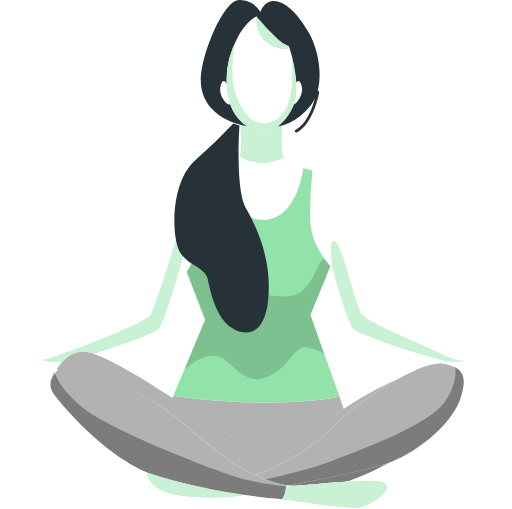
t = 0.00 s
t = 0.86 s: frame unchanged from t = 0.00 s, image omitted
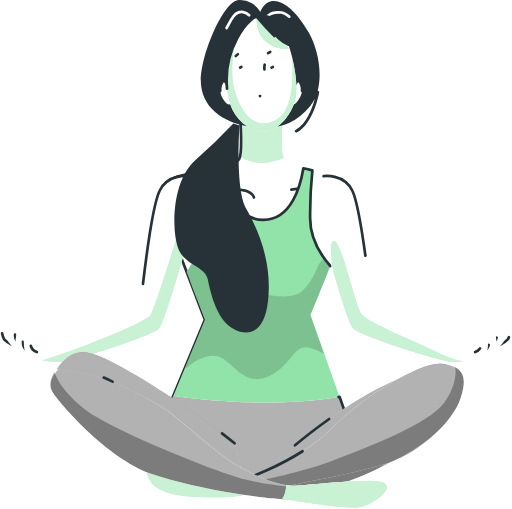
t = 1.73 s
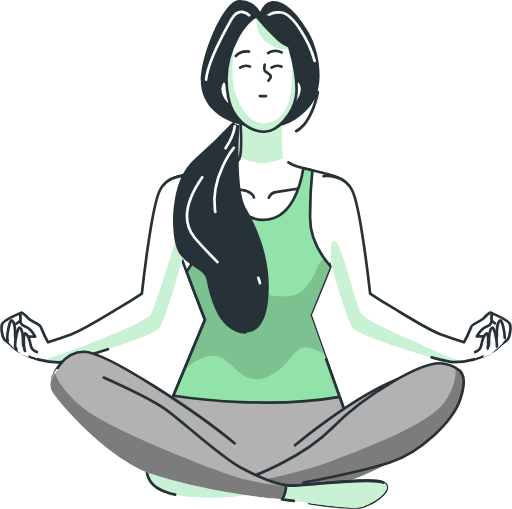
t = 2.82 s
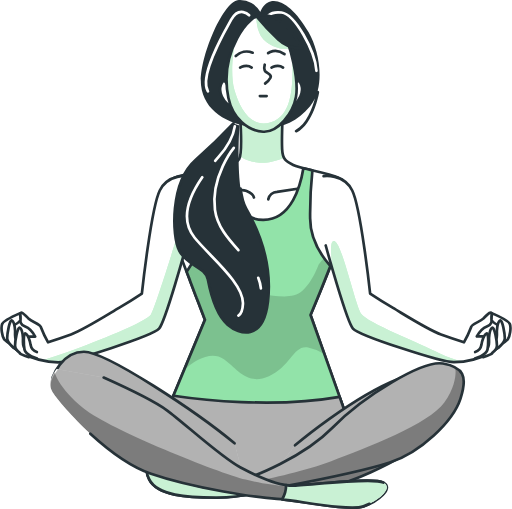
t = 3.46 s
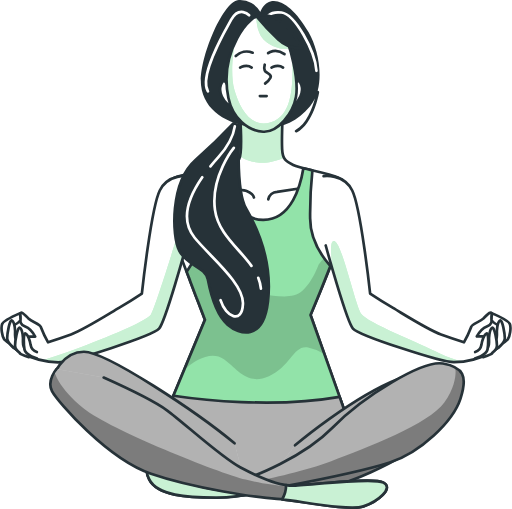
t = 3.75 s

The animated SVG that drew these frames (rendered in a browser with its animation timeline set to each time). Animation: 88 CSS @keyframes rules; one cycle of 5.20 s, repeats indefinitely.

<svg id="freepik_stories-mindfulness" data-name="freepik stories-mindfulness" xmlns="http://www.w3.org/2000/svg" xmlns:xlink="http://www.w3.org/1999/xlink" viewBox="0 0 189.96 188.99" style=""><defs><style>.cls-1,.cls-10,.cls-6{fill:none;}.cls-11,.cls-2,.cls-5{fill:#fff;}.cls-3{clip-path:url(#clip-path);}.cls-4{fill:#92e3a9;}.cls-17,.cls-5,.cls-8{isolation:isolate;}.cls-5{opacity:0.5;}.cls-11,.cls-13,.cls-6{stroke:#263238;}.cls-10,.cls-11,.cls-13,.cls-6{stroke-linecap:round;stroke-linejoin:round;}.cls-7{clip-path:url(#clip-path-2);}.cls-8{opacity:0.15;}.cls-13,.cls-9{fill:#263238;}.cls-10{stroke:#fff;}.cls-12{clip-path:url(#clip-path-3);}.cls-14{clip-path:url(#clip-path-4);}.cls-15{clip-path:url(#clip-path-5);}.cls-16{clip-path:url(#clip-path-6);}.cls-17{opacity:0.3;}.cls-18{clip-path:url(#clip-path-7);}.cls-19{clip-path:url(#clip-path-8);}.cls-20{clip-path:url(#clip-path-9);}.cls-21{clip-path:url(#clip-path-10);}.cls-22{clip-path:url(#clip-path-11);}.cls-23{clip-path:url(#clip-path-12);}</style><clipPath id="clip-path" transform="translate(-148.26 -216.52)"><path class="cls-1 hNMSBDGY_0" d="M237.34,259.7s.9,13.61-.36,15.94-9.13,4.12-13.79,4.84-11.28,1.07-13.07,4.3-1.44,10.57.89,16.12,13.26,34.39,13.26,34.39l-14,33.67S229.8,392.61,241.8,396s28.12-8.42,31.7-13.26a20.51,20.51,0,0,0,3.76-10.39L263.49,333.5S276,303.72,276.9,297.63s1.46-13.16-3-15.13-14-3.28-16.84-4.71-3.94-2.15-4.12-5.91.18-12,.18-12S241.82,262.21,237.34,259.7Z"></path></clipPath><clipPath id="clip-path-2" transform="translate(-148.26 -216.52)"><path class="cls-1 hNMSBDGY_1" d="M270.86,315.28c-3.36-3.78-7.6-10.25-7.52-17.92a151.65,151.65,0,0,1,.84-17.57c-1.18-.27-2.32-.53-3.35-.79-1,6.11-4.24,19-14.77,19.16-11,.21-13.73-13.78-14.41-19.59-.6.19-1.23.37-1.86.54h0c-.63.17-1.27.32-1.91.47,5.75,12.15-6.15,31.53-10.39,37.8.19.52.39,1,.59,1.55,0,.12.09.25.14.37.18.46.35.91.52,1.36l0,.12c.61,1.62,1.22,3.2,1.79,4.69h0c.17.45.34.89.51,1.31l.07.21,1,2.51a1.21,1.21,0,0,0,.16.42l1.42,3.74.31.83.23.6.07.17-14,33.67s19.53,23.65,31.53,27.05,28.12-8.42,31.7-13.26a20.51,20.51,0,0,0,3.76-10.39L263.49,333.5S267.3,324.43,270.86,315.28Z"></path></clipPath><clipPath id="clip-path-3" transform="translate(-148.26 -216.52)"><path class="cls-1 hNMSBDGY_2" d="M243.43,222.62s-3.58,1.26-7.16,8.06A32.83,32.83,0,0,0,233,252.89c1.61,7.71,7.35,12.18,12.9,12.54s11.1-7,12.18-12.89-1.79-19.35-5.2-24.9A10.64,10.64,0,0,0,243.43,222.62Z"></path></clipPath><clipPath id="clip-path-4" transform="translate(-148.26 -216.52)"><path class="cls-1 hNMSBDGY_3" d="M218.14,281.94s-7.44-1.06-10.63,5.32-6.65,38.28-6.65,38.28-4,2.66-8.5,5.32-13.3,8.24-17.81,9.84-8.51,2.92-8.51,2.92a37.05,37.05,0,0,1-2.66-5.58c-.27-1.33-3.19-1.86-4.52-3.19s-3.19-3.46-3.19-1.33-.27,3.45,1.86,4.25,3.72,3.72,3.72,3.72-11.69-.13-10.9.93a19.65,19.65,0,0,0,5.85,5.19,30.08,30.08,0,0,0,13.56,3.45c4.79,0,35.09-9.83,37.48-12.49s10.11-30.84,10.11-30.84"></path></clipPath><clipPath id="clip-path-5" transform="translate(-148.26 -216.52)"><path class="cls-1 hNMSBDGY_4" d="M268.34,281.94s7.44-1.06,10.63,5.32,6.65,38.28,6.65,38.28,4,2.66,8.5,5.32,13.29,8.24,17.81,9.84,8.51,2.92,8.51,2.92A38,38,0,0,0,323.1,338c.27-1.33,3.19-1.86,4.52-3.19s3.19-3.46,3.19-1.33.27,3.45-1.86,4.25-3.72,3.72-3.72,3.72,11.69-.13,10.9.93a19.65,19.65,0,0,1-5.85,5.19A30.08,30.08,0,0,1,316.72,351c-4.79,0-35.09-9.83-37.48-12.49s-10.11-30.84-10.11-30.84"></path></clipPath><clipPath id="clip-path-6" transform="translate(-148.26 -216.52)"><path class="cls-1 hNMSBDGY_5" d="M273.52,382.75a20.51,20.51,0,0,0,3.76-10.39l-3-8.49c-24.54,4.3-52.18,1-61.69-.42l-2.3,5.55s19.53,23.65,31.53,27.05S269.94,387.59,273.52,382.75Z"></path></clipPath><clipPath id="clip-path-7" transform="translate(-148.26 -216.52)"><path class="cls-1 hNMSBDGY_6" d="M257.72,381.87s20.95-17.81,38.28-24.66c0,0,17.54-8.46,21.16-1.81s-13.5,26.6-18.94,30-18.34,9.88-27.2,11.69-19,2.29-24.39-.61"></path></clipPath><clipPath id="clip-path-8" transform="translate(-148.26 -216.52)"><path class="cls-1 hNMSBDGY_7" d="M241.24,393.61s19.08-6.75,30.48-18.38,33.49-25.12,40.94-23.73,9.3,4.42,6.51,13-14.89,20-26.28,23.73-32.8,7.67-41.41,9.3-12.8,3.72-23.26,3.72-21.64-.69-24.66-6.74,1.86-5.82,12.56-3.72A211.9,211.9,0,0,0,241.24,393.61Z"></path></clipPath><clipPath id="clip-path-9" transform="translate(-148.26 -216.52)"><path class="cls-1 hNMSBDGY_8" d="M241.17,393.6a209.83,209.83,0,0,1-25-2.78c-10.7-2.1-15.59-2.33-12.56,3.72s14.19,6.74,24.66,6.74a58,58,0,0,0,14.66-1.77A10.79,10.79,0,0,1,241.17,393.6Z"></path></clipPath><clipPath id="clip-path-10" transform="translate(-148.26 -216.52)"><path class="cls-1 hNMSBDGY_9" d="M235.28,381.12c-13.73-11.4-47.54-34-55.92-34s-11.63,9.54-11.63,9.54-.93,3.49,6.05,10.23,28.38,24.9,45.13,29.32,20.94,2.32,20.94,2.32"></path></clipPath><clipPath id="clip-path-11" transform="translate(-148.26 -216.52)"><path class="cls-1 hNMSBDGY_10" d="M186.69,356.71s17.55,7.85,23.6,12.25,19.79,17.2,27.23,21.16,14.19,6.74,19.31,6.74,29.77-3.25,33.73-1.16-2.09,7-7.44,8.84S258,402.21,251,401.75s-30.47-3.72-46.75-9.31-34.67-26.75-36.76-30.7,1.75-8.25,1.75-8.25"></path></clipPath><clipPath id="clip-path-12" transform="translate(-148.26 -216.52)"><path class="cls-1 hNMSBDGY_11" d="M290.56,395.7c-4-2.09-28.61,1.16-33.73,1.16a17.8,17.8,0,0,1-2.42-.19,10,10,0,0,1-1.48,5.26c8.15.92,25.26,4.32,30.19,2.61C288.47,402.68,294.51,397.79,290.56,395.7Z"></path></clipPath></defs><g id="freepik--Character--inject-2"><path id="elwxvzyw6z5vb" class="cls-2 hNMSBDGY_12" d="M237.34,259.7s.9,13.61-.36,15.94-9.13,4.12-13.79,4.84-11.28,1.07-13.07,4.3-1.44,10.57.89,16.12,13.26,34.39,13.26,34.39l-14,33.67S229.8,392.61,241.8,396s28.12-8.42,31.7-13.26a20.51,20.51,0,0,0,3.76-10.39L263.49,333.5S276,303.72,276.9,297.63s1.46-13.16-3-15.13-14-3.28-16.84-4.71-3.94-2.15-4.12-5.91.18-12,.18-12S241.82,262.21,237.34,259.7Z" transform="translate(-148.26 -216.52)"></path><g class="cls-3"><g id="elqwnzc76x7ko"><path id="el6vmt1vqheaw" class="cls-4 hNMSBDGY_13" d="M252.92,271.88c-.18-3.76.18-12,.18-12s-11.28,2.33-15.76-.18c0,0,.72,11,0,14.91a15.11,15.11,0,0,0,6.5,2.27c3.37.44,7-.68,9.77-1.82A7.91,7.91,0,0,1,252.92,271.88Z" transform="translate(-148.26 -216.52)"></path><g id="elgazkewoluhc"><path class="cls-5 hNMSBDGY_14" d="M252.92,271.88c-.18-3.76.18-12,.18-12s-11.28,2.33-15.76-.18c0,0,.72,11,0,14.91a15.11,15.11,0,0,0,6.5,2.27c3.37.44,7-.68,9.77-1.82A7.91,7.91,0,0,1,252.92,271.88Z" transform="translate(-148.26 -216.52)"></path></g><path id="elb8u6knrrjq" class="cls-6 hNMSBDGY_15" d="M261.71,286.13l-10.63,1.63a3.56,3.56,0,0,0-3.29,2.79" transform="translate(-148.26 -216.52)"></path><path id="elnl9zc1diekd" class="cls-6 hNMSBDGY_16" d="M242.47,289.86s-.25-1.4-2.53-2.33-13.17-1.16-15.45-1.63" transform="translate(-148.26 -216.52)"></path></g></g><path id="ela3zd6i97qxk" class="cls-6 hNMSBDGY_17" d="M237.34,259.7s.9,13.61-.36,15.94-9.13,4.12-13.79,4.84-11.28,1.07-13.07,4.3-1.44,10.57.89,16.12,13.26,34.39,13.26,34.39l-14,33.67S229.8,392.61,241.8,396s28.12-8.42,31.7-13.26a20.51,20.51,0,0,0,3.76-10.39L263.49,333.5S276,303.72,276.9,297.63s1.46-13.16-3-15.13-14-3.28-16.84-4.71-3.94-2.15-4.12-5.91.18-12,.18-12S241.82,262.21,237.34,259.7Z" transform="translate(-148.26 -216.52)"></path><path id="elvijcl39bwql" class="cls-4 hNMSBDGY_18" d="M270.86,315.28c-3.36-3.78-7.6-10.25-7.52-17.92a151.65,151.65,0,0,1,.84-17.57c-1.18-.27-2.32-.53-3.35-.79-1,6.11-4.24,19-14.77,19.16-11,.21-13.73-13.78-14.41-19.59-.6.19-1.23.37-1.86.54h0c-.63.17-1.27.32-1.91.47,5.75,12.15-6.15,31.53-10.39,37.8.19.52.39,1,.59,1.55,0,.12.09.25.14.37.18.46.35.91.52,1.36l0,.12c.61,1.62,1.22,3.2,1.79,4.69h0c.17.45.34.89.51,1.31l.07.21,1,2.51a1.21,1.21,0,0,0,.16.42l1.42,3.74.31.83.23.6.07.17-14,33.67s19.53,23.65,31.53,27.05,28.12-8.42,31.7-13.26a20.51,20.51,0,0,0,3.76-10.39L263.49,333.5S267.3,324.43,270.86,315.28Z" transform="translate(-148.26 -216.52)"></path><g class="cls-7"><g id="el23f46bghlgy"><g id="elshkhj5cbhs"><path class="cls-8 hNMSBDGY_19" d="M263.49,333.5s3.81-9.07,7.37-18.22c-.82-.93-1.59-1.9-2.31-2.9a9.44,9.44,0,0,0-2.09,2.45s-2.18,6.3-6,9.69-10.41,1.69-14.53,1.21-9.68,3.39-13.55-3.87c-3.79-7.09-7.11-11.86-10.86-11-1.45,2.55-2.81,4.67-3.81,6.17a4.34,4.34,0,0,1-.11.59c.16.42.32.85.49,1.28,0,.12.09.25.14.37.18.46.35.91.52,1.36l.05.12c.61,1.62,1.22,3.2,1.79,4.69h0c.17.45.34.89.51,1.31l.07.21,1,2.51a1.21,1.21,0,0,0,.16.42l1.42,3.74c.12.33.23.6.31.83l.23.6.07.17L217,352.76c0,.44.26.52.79.08,2.66-2.17,8.71-6.29,13.56-2.9s8.47,9.92,16.7,6.29,9-11.62,14.53-10.65a18.29,18.29,0,0,1,6,2.4Z" transform="translate(-148.26 -216.52)"></path></g></g></g><path id="eliflluxb2xl" class="cls-6 hNMSBDGY_20" d="M270.86,315.28c-3.36-3.78-7.6-10.25-7.52-17.92a151.65,151.65,0,0,1,.84-17.57c-1.18-.27-2.32-.53-3.35-.79-1,6.11-4.24,19-14.77,19.16-11,.21-13.73-13.78-14.41-19.59-.6.19-1.23.37-1.86.54h0c-.63.17-1.27.32-1.91.47,5.75,12.15-6.15,31.53-10.39,37.8.19.52.39,1,.59,1.55,0,.12.09.25.14.37.18.46.35.91.52,1.36l0,.12c.61,1.62,1.22,3.2,1.79,4.69h0c.17.45.34.89.51,1.31l.07.21,1,2.51a1.21,1.21,0,0,0,.16.42l1.42,3.74.31.83.23.6.07.17-14,33.67s19.53,23.65,31.53,27.05,28.12-8.42,31.7-13.26a20.51,20.51,0,0,0,3.76-10.39L263.49,333.5S267.3,324.43,270.86,315.28Z" transform="translate(-148.26 -216.52)"></path><path id="elkxl7pro3fw" class="cls-9 hNMSBDGY_21" d="M266.26,250.25h-.13c1.85-7-.06-16-3.35-21.73-4.3-7.52-9.14-11.64-12.9-11.64s-5,4.12-5,4.12a8.85,8.85,0,0,0-7.88-4.48c-5.88-.18-15.22,22.21-14.15,31.71s9.85,14.33,19.17,15.4,15.58-.89,21.31-7.7a13.13,13.13,0,0,0,1.79-2.81c-.94,3.45-3.13,9.52-7.22,11.68a.51.51,0,0,0-.2.68h0a.51.51,0,0,0,.44.26.46.46,0,0,0,.23-.05c6.24-3.31,8.24-14.4,8.32-14.87a.51.51,0,0,0-.42-.57Z" transform="translate(-148.26 -216.52)"></path><path id="ele6tus7mz0ql" class="cls-10 hNMSBDGY_22" d="M240.69,222.17s-3.66-3.66-6.65,1.66-12,21-8.65,26.63" transform="translate(-148.26 -216.52)"></path><path id="elwesvrk09n2" class="cls-10 hNMSBDGY_23" d="M246.68,223.83s1-3.32,6-2.66,12.5,14.18,13,21.63" transform="translate(-148.26 -216.52)"></path><path id="elpawjxliorx" class="cls-11 hNMSBDGY_24" d="M232.5,247.88s-1.25-3-2.32.18,1.25,6.09,2.32,7,1.8-.71,1.44-1.79S232.5,247.88,232.5,247.88Z" transform="translate(-148.26 -216.52)"></path><path id="el050ge6fxuw5r" class="cls-11 hNMSBDGY_25" d="M257.76,247.88s1.25-3,2.32.18-1.25,6.09-2.32,7-1.8-.71-1.44-1.79S257.76,247.88,257.76,247.88Z" transform="translate(-148.26 -216.52)"></path><path id="elfal06f5b14b" class="cls-2 hNMSBDGY_26" d="M243.43,222.62s-3.58,1.26-7.16,8.06A32.83,32.83,0,0,0,233,252.89c1.61,7.71,7.35,12.18,12.9,12.54s11.1-7,12.18-12.89-1.79-19.35-5.2-24.9A10.64,10.64,0,0,0,243.43,222.62Z" transform="translate(-148.26 -216.52)"></path><g class="cls-12"><g id="el01aszgu36pkt"><path id="ele8c93yltldr" class="cls-4 hNMSBDGY_27" d="M256.8,241.48c0,8.57-.56,18-8,20.46s-11.61-5.25-13.55-11.89c-1.65-5.67-.47-14.2.06-17.32A32.67,32.67,0,0,0,233,252.89c1.61,7.71,7.35,12.18,12.9,12.54s11.1-7,12.18-12.89c.61-3.36-.05-9.13-1.36-14.51C256.78,239.09,256.8,240.23,256.8,241.48Z" transform="translate(-148.26 -216.52)"></path><g id="ely41qlave62"><path class="cls-5 hNMSBDGY_28" d="M256.8,241.48c0,8.57-.56,18-8,20.46s-11.61-5.25-13.55-11.89c-1.65-5.67-.47-14.2.06-17.32A32.67,32.67,0,0,0,233,252.89c1.61,7.71,7.35,12.18,12.9,12.54s11.1-7,12.18-12.89c.61-3.36-.05-9.13-1.36-14.51C256.78,239.09,256.8,240.23,256.8,241.48Z" transform="translate(-148.26 -216.52)"></path></g><path id="ely83q2usrdmq" class="cls-4 hNMSBDGY_29" d="M243.43,222.62s-.46,6.69,4,9.73,8,2.21,8,2.21S245.55,222.58,243.43,222.62Z" transform="translate(-148.26 -216.52)"></path><g id="elg3jpmq9qhab"><path class="cls-5 hNMSBDGY_30" d="M243.43,222.62s-.46,6.69,4,9.73,8,2.21,8,2.21S245.55,222.58,243.43,222.62Z" transform="translate(-148.26 -216.52)"></path></g></g></g><path id="elv5haz0dxafg" class="cls-6 hNMSBDGY_31" d="M243.43,222.62s-3.58,1.26-7.16,8.06A32.83,32.83,0,0,0,233,252.89c1.61,7.71,7.35,12.18,12.9,12.54s11.1-7,12.18-12.89-1.79-19.35-5.2-24.9A10.64,10.64,0,0,0,243.43,222.62Z" transform="translate(-148.26 -216.52)"></path><path id="eln2kdo64ogb" class="cls-6 hNMSBDGY_32" d="M246.48,240.54a3.75,3.75,0,0,0,0,2.15c.35,1.07,2.86,1.25,2.15,2.68a5.58,5.58,0,0,1-2,2.15" transform="translate(-148.26 -216.52)"></path><path id="el7846vlzkcma" class="cls-6 hNMSBDGY_33" d="M244.68,252.18h2.51" transform="translate(-148.26 -216.52)"></path><path id="el7uqieqm1x5l" class="cls-6 hNMSBDGY_34" d="M249,241.61s2.33-1.43,4.3,0" transform="translate(-148.26 -216.52)"></path><path id="el0dwqjb7eim2e" class="cls-6 hNMSBDGY_35" d="M237.34,241.61s2.33-1.43,4.3,0" transform="translate(-148.26 -216.52)"></path><path id="el1cqxpckyg62" class="cls-6 hNMSBDGY_36" d="M235.73,237.31a5.86,5.86,0,0,1,6.27-1.25" transform="translate(-148.26 -216.52)"></path><path id="elfkten3d86x" class="cls-6 hNMSBDGY_37" d="M247.73,236.24s2.69-2.15,6.09.36" transform="translate(-148.26 -216.52)"></path><path id="elo0rzmp64ya" class="cls-13 hNMSBDGY_38" d="M243.43,222.62a92.25,92.25,0,0,0,8.06,8.6,12,12,0,0,0,8.78,3.23s-3-6.63-8.24-10.21S243.43,222.62,243.43,222.62Z" transform="translate(-148.26 -216.52)"></path><path id="el8ni8qeb1kuq" class="cls-2 hNMSBDGY_39" d="M218.14,281.94s-7.44-1.06-10.63,5.32-6.65,38.28-6.65,38.28-4,2.66-8.5,5.32-13.3,8.24-17.81,9.84-8.51,2.92-8.51,2.92a37.05,37.05,0,0,1-2.66-5.58c-.27-1.33-3.19-1.86-4.52-3.19s-3.19-3.46-3.19-1.33-.27,3.45,1.86,4.25,3.72,3.72,3.72,3.72-11.69-.13-10.9.93a19.65,19.65,0,0,0,5.85,5.19,30.08,30.08,0,0,0,13.56,3.45c4.79,0,35.09-9.83,37.48-12.49s10.11-30.84,10.11-30.84" transform="translate(-148.26 -216.52)"></path><g class="cls-14"><g id="eltmf2gvta5o"><path id="elsfikxj9uza" class="cls-4 hNMSBDGY_40" d="M163.76,350.36a28.84,28.84,0,0,0,6,.7c4.79,0,35.09-9.83,37.48-12.49s10.11-30.84,10.11-30.84l.11-3.69-2.43-3.1s-9.12,29.59-10.78,32.36-20.75,10.23-29.87,13.55C170.4,348.3,166.69,349.48,163.76,350.36Z" transform="translate(-148.26 -216.52)"></path><g id="elgyqllxxa99i"><path class="cls-5 hNMSBDGY_41" d="M163.76,350.36a28.84,28.84,0,0,0,6,.7c4.79,0,35.09-9.83,37.48-12.49s10.11-30.84,10.11-30.84l.11-3.69-2.43-3.1s-9.12,29.59-10.78,32.36-20.75,10.23-29.87,13.55C170.4,348.3,166.69,349.48,163.76,350.36Z" transform="translate(-148.26 -216.52)"></path></g></g></g><path id="elrfbdvkh8zsb" class="cls-6 hNMSBDGY_42" d="M218.14,281.94s-7.44-1.06-10.63,5.32-6.65,38.28-6.65,38.28-4,2.66-8.5,5.32-13.3,8.24-17.81,9.84-8.51,2.92-8.51,2.92a37.05,37.05,0,0,1-2.66-5.58c-.27-1.33-3.19-1.86-4.52-3.19s-3.19-3.46-3.19-1.33-.27,3.45,1.86,4.25,3.72,3.72,3.72,3.72-11.69-.13-10.9.93a19.65,19.65,0,0,0,5.85,5.19,30.08,30.08,0,0,0,13.56,3.45c4.79,0,35.09-9.83,37.48-12.49s10.11-30.84,10.11-30.84" transform="translate(-148.26 -216.52)"></path><path id="elyrbwrk8728" class="cls-11 hNMSBDGY_43" d="M152.31,344.35a8.28,8.28,0,0,1-2.56-1.83c-.74-1-1.35-4.4-.74-5.74s6.47-3.91,6.47-3.91a5.19,5.19,0,0,1,.25,2.44c-.25,1.1-4,2.69-4,2.69l1.34,4.88" transform="translate(-148.26 -216.52)"></path><path id="elmuv9q7mccvd" class="cls-11 hNMSBDGY_44" d="M155.73,344.23a3.71,3.71,0,0,1-1.95-3.42c.12-1.47-.13-4.64-1.1-5.25s-1.83,5.13-1.83,6.59,2.44,3.54,2.44,3.54a19.41,19.41,0,0,1,2,1.22" transform="translate(-148.26 -216.52)"></path><path id="elu81q4sk5eem" class="cls-11 hNMSBDGY_45" d="M158.66,346.91a3.67,3.67,0,0,1-1.95-3.42c.12-1.46-.13-4.64-1.1-5.25s-1.83,5.13-1.83,6.6,1.83,2.81,1.83,2.81c-.44,0,.82.71,3.29,1.46" transform="translate(-148.26 -216.52)"></path><path id="elsee31eze5bn" class="cls-11 hNMSBDGY_46" d="M161.87,347.22a3.28,3.28,0,0,1-2.31-2.58c-.16-1.28-1-4-1.91-4.3s-.63,4.74-.36,6,2.75,2.59,2.75,2.59a16,16,0,0,1,1.9.69" transform="translate(-148.26 -216.52)"></path><path id="el3jvxd4k1i6l" class="cls-2 hNMSBDGY_47" d="M268.34,281.94s7.44-1.06,10.63,5.32,6.65,38.28,6.65,38.28,4,2.66,8.5,5.32,13.29,8.24,17.81,9.84,8.51,2.92,8.51,2.92A38,38,0,0,0,323.1,338c.27-1.33,3.19-1.86,4.52-3.19s3.19-3.46,3.19-1.33.27,3.45-1.86,4.25-3.72,3.72-3.72,3.72,11.69-.13,10.9.93a19.65,19.65,0,0,1-5.85,5.19A30.08,30.08,0,0,1,316.72,351c-4.79,0-35.09-9.83-37.48-12.49s-10.11-30.84-10.11-30.84" transform="translate(-148.26 -216.52)"></path><g class="cls-15"><g id="elo4wce11hwb"><path id="elfz0anph5cka" class="cls-4 hNMSBDGY_48" d="M279.24,338.57c2.39,2.66,32.69,12.49,37.48,12.49a27.73,27.73,0,0,0,3.64-.27,36.94,36.94,0,0,1-9.08-3.11c-6.91-3.59-26.83-11.34-29-14.66s-6.91-25.16-9.68-26.82-.83,10.23-.83,10.23v.46C274.2,325.37,277.75,336.91,279.24,338.57Z" transform="translate(-148.26 -216.52)"></path><g id="elwdolyk8u0ws"><path class="cls-5 hNMSBDGY_49" d="M279.24,338.57c2.39,2.66,32.69,12.49,37.48,12.49a27.73,27.73,0,0,0,3.64-.27,36.94,36.94,0,0,1-9.08-3.11c-6.91-3.59-26.83-11.34-29-14.66s-6.91-25.16-9.68-26.82-.83,10.23-.83,10.23v.46C274.2,325.37,277.75,336.91,279.24,338.57Z" transform="translate(-148.26 -216.52)"></path></g></g></g><path id="elx3dsdiu2fo8" class="cls-6 hNMSBDGY_50" d="M268.34,281.94s7.44-1.06,10.63,5.32,6.65,38.28,6.65,38.28,4,2.66,8.5,5.32,13.29,8.24,17.81,9.84,8.51,2.92,8.51,2.92A38,38,0,0,0,323.1,338c.27-1.33,3.19-1.86,4.52-3.19s3.19-3.46,3.19-1.33.27,3.45-1.86,4.25-3.72,3.72-3.72,3.72,11.69-.13,10.9.93a19.65,19.65,0,0,1-5.85,5.19A30.08,30.08,0,0,1,316.72,351c-4.79,0-35.09-9.83-37.48-12.49s-10.11-30.84-10.11-30.84" transform="translate(-148.26 -216.52)"></path><path id="elnv7w2nkza3" class="cls-11 hNMSBDGY_51" d="M334.17,344.35a8.28,8.28,0,0,0,2.56-1.83c.74-1,1.35-4.4.74-5.74s-6.47-3.91-6.47-3.91a5.19,5.19,0,0,0-.25,2.44c.25,1.1,4,2.69,4,2.69l-1.34,4.88" transform="translate(-148.26 -216.52)"></path><path id="elwkigmhflz" class="cls-11 hNMSBDGY_52" d="M330.75,344.23a3.71,3.71,0,0,0,1.95-3.42c-.12-1.47.13-4.64,1.1-5.25s1.83,5.13,1.83,6.59-2.44,3.54-2.44,3.54a21.91,21.91,0,0,0-1.95,1.22" transform="translate(-148.26 -216.52)"></path><path id="elzuxkj40n0nc" class="cls-11 hNMSBDGY_53" d="M327.82,346.91a3.67,3.67,0,0,0,1.95-3.42c-.12-1.46.13-4.64,1.1-5.25s1.83,5.13,1.83,6.6-1.83,2.81-1.83,2.81c.44,0-.82.71-3.29,1.46" transform="translate(-148.26 -216.52)"></path><path id="elkv978pcq" class="cls-11 hNMSBDGY_54" d="M324.61,347.22a3.28,3.28,0,0,0,2.31-2.58c.16-1.28,1-4,1.91-4.3s.63,4.74.36,6-2.75,2.59-2.75,2.59a16,16,0,0,0-1.9.69" transform="translate(-148.26 -216.52)"></path><path id="eltsl2dfbh05e" class="cls-2 hNMSBDGY_55" d="M273.52,382.75a20.51,20.51,0,0,0,3.76-10.39l-3-8.49c-24.54,4.3-52.18,1-61.69-.42l-2.3,5.55s19.53,23.65,31.53,27.05S269.94,387.59,273.52,382.75Z" transform="translate(-148.26 -216.52)"></path><g class="cls-16"><g id="el9inlh088md"><g id="elgb1625g1gtw"><path class="cls-17 hNMSBDGY_56" d="M273.52,382.75a20.51,20.51,0,0,0,3.76-10.39l-3-8.49c-24.54,4.3-52.18,1-61.69-.42l-2.3,5.55s19.53,23.65,31.53,27.05S269.94,387.59,273.52,382.75Z" transform="translate(-148.26 -216.52)"></path></g></g></g><path id="elhn1g4742x8v" class="cls-6 hNMSBDGY_57" d="M273.52,382.75a20.51,20.51,0,0,0,3.76-10.39l-3-8.49c-24.54,4.3-52.18,1-61.69-.42l-2.3,5.55s19.53,23.65,31.53,27.05S269.94,387.59,273.52,382.75Z" transform="translate(-148.26 -216.52)"></path><path id="elloafhk60489" class="cls-2 hNMSBDGY_58" d="M257.72,381.87s20.95-17.81,38.28-24.66c0,0,17.54-8.46,21.16-1.81s-13.5,26.6-18.94,30-18.34,9.88-27.2,11.69-19,2.29-24.39-.61" transform="translate(-148.26 -216.52)"></path><g class="cls-18"><g id="elo6piedolk9i"><g id="eldgrzp62rysu"><path class="cls-17 hNMSBDGY_59" d="M257.11,381.79s21.56-17.73,38.89-24.58c0,0,17.54-8.46,21.16-1.81s-13.5,26.6-18.94,30-18.34,9.88-27.2,11.69-19,2.29-24.39-.61" transform="translate(-148.26 -216.52)"></path></g><g id="el2b9waxkm38a"><path class="cls-17 hNMSBDGY_60" d="M251.32,396.38s15.95-1.52,29.88-7.35,18.48-6.83,18.48-6.83-10.38,8.86-18.74,12.4a64.34,64.34,0,0,1-24.81,4.82A34.75,34.75,0,0,1,243,396.88Z" transform="translate(-148.26 -216.52)"></path></g></g></g><path id="elnfdgkd62s1m" class="cls-6 hNMSBDGY_61" d="M257.72,381.87s20.95-17.81,38.28-24.66c0,0,17.54-8.46,21.16-1.81s-13.5,26.6-18.94,30-18.34,9.88-27.2,11.69-19,2.29-24.39-.61" transform="translate(-148.26 -216.52)"></path><path id="el5bn61nfswfj" class="cls-2 hNMSBDGY_62" d="M241.24,393.61s19.08-6.75,30.48-18.38,33.49-25.12,40.94-23.73,9.3,4.42,6.51,13-14.89,20-26.28,23.73-32.8,7.67-41.41,9.3-12.8,3.72-23.26,3.72-21.64-.69-24.66-6.74,1.86-5.82,12.56-3.72A211.9,211.9,0,0,0,241.24,393.61Z" transform="translate(-148.26 -216.52)"></path><g class="cls-19"><g id="elro8morcsg1"><g id="ellsqsdm1rdcp"><path class="cls-17 hNMSBDGY_63" d="M241.24,393.61s19.08-6.75,30.48-18.38,33.49-25.12,40.94-23.73,9.3,4.42,6.51,13-14.89,20-26.28,23.73-32.8,7.67-41.41,9.3-12.8,3.72-23.26,3.72-21.64-.69-24.66-6.74,1.86-5.82,12.56-3.72A211.9,211.9,0,0,0,241.24,393.61Z" transform="translate(-148.26 -216.52)"></path></g><g id="elcp62gkx3p5"><path class="cls-17 hNMSBDGY_64" d="M317.15,352.57s1.52,5.57-4,13.42-29.12,17-42,21.78S239,396.12,239,396.12l10.64,1.78s34.26-5.61,43.34-9.64,18.19-10.87,23.25-17.46S324,356.37,317.15,352.57Z" transform="translate(-148.26 -216.52)"></path></g></g></g><path id="eltf07e3e94vk" class="cls-6 hNMSBDGY_65" d="M241.24,393.61s19.08-6.75,30.48-18.38,33.49-25.12,40.94-23.73,9.3,4.42,6.51,13-14.89,20-26.28,23.73-32.8,7.67-41.41,9.3-12.8,3.72-23.26,3.72-21.64-.69-24.66-6.74,1.86-5.82,12.56-3.72A211.9,211.9,0,0,0,241.24,393.61Z" transform="translate(-148.26 -216.52)"></path><path id="elhxxus3y76me" class="cls-2 hNMSBDGY_66" d="M241.17,393.6a209.83,209.83,0,0,1-25-2.78c-10.7-2.1-15.59-2.33-12.56,3.72s14.19,6.74,24.66,6.74a58,58,0,0,0,14.66-1.77A10.79,10.79,0,0,1,241.17,393.6Z" transform="translate(-148.26 -216.52)"></path><g class="cls-20"><g id="el8e0we7vrfys"><path id="eluxfa8yxefr" class="cls-4 hNMSBDGY_67" d="M241.17,393.6a209.83,209.83,0,0,1-25-2.78c-10.7-2.1-15.59-2.33-12.56,3.72s14.19,6.74,24.66,6.74a58,58,0,0,0,14.66-1.77A10.79,10.79,0,0,1,241.17,393.6Z" transform="translate(-148.26 -216.52)"></path><g id="elev4rbq3w5ok"><path class="cls-5 hNMSBDGY_68" d="M241.17,393.6a209.83,209.83,0,0,1-25-2.78c-10.7-2.1-15.59-2.33-12.56,3.72s14.19,6.74,24.66,6.74a58,58,0,0,0,14.66-1.77A10.79,10.79,0,0,1,241.17,393.6Z" transform="translate(-148.26 -216.52)"></path></g></g></g><path id="el09gc5qakys4k" class="cls-6 hNMSBDGY_69" d="M241.17,393.6a209.83,209.83,0,0,1-25-2.78c-10.7-2.1-15.59-2.33-12.56,3.72s14.19,6.74,24.66,6.74a58,58,0,0,0,14.66-1.77A10.79,10.79,0,0,1,241.17,393.6Z" transform="translate(-148.26 -216.52)"></path><path id="el70thtmthzno" class="cls-2 hNMSBDGY_70" d="M235.28,381.12c-13.73-11.4-47.54-34-55.92-34s-11.63,9.54-11.63,9.54-.93,3.49,6.05,10.23,28.38,24.9,45.13,29.32,20.94,2.32,20.94,2.32" transform="translate(-148.26 -216.52)"></path><g class="cls-21"><g id="eluodfh5a3ue"><g id="elleuyh7ofw5"><path class="cls-17 hNMSBDGY_71" d="M235.89,381.05c-13.72-11.4-48.15-34-56.53-34s-11.63,9.54-11.63,9.54-.93,3.49,6.05,10.23,28.38,24.9,45.13,29.32,20.94,2.32,20.94,2.32" transform="translate(-148.26 -216.52)"></path></g></g></g><path id="eljhujo2onz3n" class="cls-6 hNMSBDGY_72" d="M235.28,381.12c-13.73-11.4-47.54-34-55.92-34s-11.63,9.54-11.63,9.54-.93,3.49,6.05,10.23,28.38,24.9,45.13,29.32,20.94,2.32,20.94,2.32" transform="translate(-148.26 -216.52)"></path><path id="el2f3figf1gsa" class="cls-2 hNMSBDGY_73" d="M186.69,356.71s17.55,7.85,23.6,12.25,19.79,17.2,27.23,21.16,14.19,6.74,19.31,6.74,29.77-3.25,33.73-1.16-2.09,7-7.44,8.84S258,402.21,251,401.75s-30.47-3.72-46.75-9.31-34.67-26.75-36.76-30.7,1.75-8.25,1.75-8.25" transform="translate(-148.26 -216.52)"></path><g class="cls-22"><g id="elwk5e27qgql8"><g id="el1svsu5e85bg"><path class="cls-17 hNMSBDGY_74" d="M187.27,356.62s17,7.94,23,12.34,19.79,17.2,27.23,21.16,14.19,6.74,19.31,6.74,29.77-3.25,33.73-1.16-2.09,7-7.44,8.84-25.1-2.33-32.1-2.79-30.47-3.72-46.75-9.31-34.67-26.75-36.76-30.7,3-8.84,3-8.84" transform="translate(-148.26 -216.52)"></path></g><g id="ellyaivw6jkb"><path class="cls-17 hNMSBDGY_75" d="M168.26,354.09s1.27,6.33,11.14,14.18,49.89,23.8,60,26.33,17.72,2.54,18.48,3,1.77,4.31-2.53,4.56-22.79-1-39.25-4.81-32.92-14.94-39-20.76-11.1-12.37-11.62-16.42A6.43,6.43,0,0,1,168.26,354.09Z" transform="translate(-148.26 -216.52)"></path></g></g></g><path id="elx5o1bb06i5" class="cls-6 hNMSBDGY_76" d="M186.69,356.71s17.55,7.85,23.6,12.25,19.79,17.2,27.23,21.16,14.19,6.74,19.31,6.74,29.77-3.25,33.73-1.16-2.09,7-7.44,8.84S258,402.21,251,401.75s-30.47-3.72-46.75-9.31-34.67-26.75-36.76-30.7,1.75-8.25,1.75-8.25" transform="translate(-148.26 -216.52)"></path><path id="el9k2nkzpo0hp" class="cls-2 hNMSBDGY_77" d="M290.56,395.7c-4-2.09-28.61,1.16-33.73,1.16a17.8,17.8,0,0,1-2.42-.19,10,10,0,0,1-1.48,5.26c8.15.92,25.26,4.32,30.19,2.61C288.47,402.68,294.51,397.79,290.56,395.7Z" transform="translate(-148.26 -216.52)"></path><g class="cls-23"><g id="elpoc1clakbf"><path id="elazfdcpva0j" class="cls-4 hNMSBDGY_78" d="M290.56,395.7c-4-2.09-28.61,1.16-33.73,1.16a17.8,17.8,0,0,1-2.42-.19,10,10,0,0,1-1.48,5.26c8.15.92,25.26,4.32,30.19,2.61C288.47,402.68,294.51,397.79,290.56,395.7Z" transform="translate(-148.26 -216.52)"></path><g id="elk34rprmpdp"><path class="cls-5 hNMSBDGY_79" d="M290.56,395.7c-4-2.09-28.61,1.16-33.73,1.16a17.8,17.8,0,0,1-2.42-.19,10,10,0,0,1-1.48,5.26c8.15.92,25.26,4.32,30.19,2.61C288.47,402.68,294.51,397.79,290.56,395.7Z" transform="translate(-148.26 -216.52)"></path></g></g></g><path id="elbym4k3zknvg" class="cls-6 hNMSBDGY_80" d="M290.56,395.7c-4-2.09-28.61,1.16-33.73,1.16a17.8,17.8,0,0,1-2.42-.19,10,10,0,0,1-1.48,5.26c8.15.92,25.26,4.32,30.19,2.61C288.47,402.68,294.51,397.79,290.56,395.7Z" transform="translate(-148.26 -216.52)"></path><path id="elzm8o48vle" class="cls-13 hNMSBDGY_81" d="M234.83,262.39A189.36,189.36,0,0,1,220.68,276c-9.31,8.24-8.77,28.12-5.91,33.67s9.67,5.92,10.57,10.57,3,13.08,7.34,16.84,13.26,6.27,15-8.6-4-27.36-8.13-34.53-2.44-30.85-2.44-30.85Z" transform="translate(-148.26 -216.52)"></path><path id="elqr4au4aacah" class="cls-10 hNMSBDGY_82" d="M223.28,282.33c-4.79,6.94-8.38,15.58-2.89,22.37,5.66,7,18.31,17,18,24.63s-6.32,5-8.32-1.34" transform="translate(-148.26 -216.52)"></path><path id="elfcfp5bhg7z7" class="cls-10 hNMSBDGY_83" d="M235.37,263.44c-.65,4.35-3.3,8.32-6.18,11.53-.9,1-1.87,2.11-2.87,3.33" transform="translate(-148.26 -216.52)"></path><path id="elnp38vs1bogm" class="cls-10 hNMSBDGY_84" d="M244.07,319.67a14.59,14.59,0,0,1,1,4" transform="translate(-148.26 -216.52)"></path><path id="elyxpfo96rne" class="cls-10 hNMSBDGY_85" d="M235,271.42s-8.66,10.65-7,23c1.25,9.26,9.65,14.76,14.17,21.73" transform="translate(-148.26 -216.52)"></path></g><style data-made-with="vivus-instant">.hNMSBDGY_0{stroke-dasharray:374 376;stroke-dashoffset:375;animation:hNMSBDGY_draw_0 5200ms linear 0ms infinite,hNMSBDGY_fade 5200ms linear 0ms infinite;}.hNMSBDGY_1{stroke-dasharray:345 347;stroke-dashoffset:346;animation:hNMSBDGY_draw_1 5200ms linear 0ms infinite,hNMSBDGY_fade 5200ms linear 0ms infinite;}.hNMSBDGY_2{stroke-dasharray:110 112;stroke-dashoffset:111;animation:hNMSBDGY_draw_2 5200ms linear 0ms infinite,hNMSBDGY_fade 5200ms linear 0ms infinite;}.hNMSBDGY_3{stroke-dasharray:224 226;stroke-dashoffset:225;animation:hNMSBDGY_draw_3 5200ms linear 0ms infinite,hNMSBDGY_fade 5200ms linear 0ms infinite;}.hNMSBDGY_4{stroke-dasharray:224 226;stroke-dashoffset:225;animation:hNMSBDGY_draw_4 5200ms linear 0ms infinite,hNMSBDGY_fade 5200ms linear 0ms infinite;}.hNMSBDGY_5{stroke-dasharray:166 168;stroke-dashoffset:167;animation:hNMSBDGY_draw_5 5200ms linear 0ms infinite,hNMSBDGY_fade 5200ms linear 0ms infinite;}.hNMSBDGY_6{stroke-dasharray:160 162;stroke-dashoffset:161;animation:hNMSBDGY_draw_6 5200ms linear 0ms infinite,hNMSBDGY_fade 5200ms linear 0ms infinite;}.hNMSBDGY_7{stroke-dasharray:274 276;stroke-dashoffset:275;animation:hNMSBDGY_draw_7 5200ms linear 0ms infinite,hNMSBDGY_fade 5200ms linear 0ms infinite;}.hNMSBDGY_8{stroke-dasharray:91 93;stroke-dashoffset:92;animation:hNMSBDGY_draw_8 5200ms linear 0ms infinite,hNMSBDGY_fade 5200ms linear 0ms infinite;}.hNMSBDGY_9{stroke-dasharray:170 172;stroke-dashoffset:171;animation:hNMSBDGY_draw_9 5200ms linear 0ms infinite,hNMSBDGY_fade 5200ms linear 0ms infinite;}.hNMSBDGY_10{stroke-dasharray:268 270;stroke-dashoffset:269;animation:hNMSBDGY_draw_10 5200ms linear 0ms infinite,hNMSBDGY_fade 5200ms linear 0ms infinite;}.hNMSBDGY_11{stroke-dasharray:87 89;stroke-dashoffset:88;animation:hNMSBDGY_draw_11 5200ms linear 0ms infinite,hNMSBDGY_fade 5200ms linear 0ms infinite;}.hNMSBDGY_12{stroke-dasharray:374 376;stroke-dashoffset:375;animation:hNMSBDGY_draw_12 5200ms linear 0ms infinite,hNMSBDGY_fade 5200ms linear 0ms infinite;}.hNMSBDGY_13{stroke-dasharray:64 66;stroke-dashoffset:65;animation:hNMSBDGY_draw_13 5200ms linear 0ms infinite,hNMSBDGY_fade 5200ms linear 0ms infinite;}.hNMSBDGY_14{stroke-dasharray:64 66;stroke-dashoffset:65;animation:hNMSBDGY_draw_14 5200ms linear 0ms infinite,hNMSBDGY_fade 5200ms linear 0ms infinite;}.hNMSBDGY_15{stroke-dasharray:16 18;stroke-dashoffset:17;animation:hNMSBDGY_draw_15 5200ms linear 0ms infinite,hNMSBDGY_fade 5200ms linear 0ms infinite;}.hNMSBDGY_16{stroke-dasharray:20 22;stroke-dashoffset:21;animation:hNMSBDGY_draw_16 5200ms linear 0ms infinite,hNMSBDGY_fade 5200ms linear 0ms infinite;}.hNMSBDGY_17{stroke-dasharray:374 376;stroke-dashoffset:375;animation:hNMSBDGY_draw_17 5200ms linear 0ms infinite,hNMSBDGY_fade 5200ms linear 0ms infinite;}.hNMSBDGY_18{stroke-dasharray:345 347;stroke-dashoffset:346;animation:hNMSBDGY_draw_18 5200ms linear 0ms infinite,hNMSBDGY_fade 5200ms linear 0ms infinite;}.hNMSBDGY_19{stroke-dasharray:207 209;stroke-dashoffset:208;animation:hNMSBDGY_draw_19 5200ms linear 0ms infinite,hNMSBDGY_fade 5200ms linear 0ms infinite;}.hNMSBDGY_20{stroke-dasharray:345 347;stroke-dashoffset:346;animation:hNMSBDGY_draw_20 5200ms linear 0ms infinite,hNMSBDGY_fade 5200ms linear 0ms infinite;}.hNMSBDGY_21{stroke-dasharray:182 184;stroke-dashoffset:183;animation:hNMSBDGY_draw_21 5200ms linear 0ms infinite,hNMSBDGY_fade 5200ms linear 0ms infinite;}.hNMSBDGY_22{stroke-dasharray:37 39;stroke-dashoffset:38;animation:hNMSBDGY_draw_22 5200ms linear 0ms infinite,hNMSBDGY_fade 5200ms linear 0ms infinite;}.hNMSBDGY_23{stroke-dasharray:34 36;stroke-dashoffset:35;animation:hNMSBDGY_draw_23 5200ms linear 0ms infinite,hNMSBDGY_fade 5200ms linear 0ms infinite;}.hNMSBDGY_24{stroke-dasharray:21 23;stroke-dashoffset:22;animation:hNMSBDGY_draw_24 5200ms linear 0ms infinite,hNMSBDGY_fade 5200ms linear 0ms infinite;}.hNMSBDGY_25{stroke-dasharray:21 23;stroke-dashoffset:22;animation:hNMSBDGY_draw_25 5200ms linear 0ms infinite,hNMSBDGY_fade 5200ms linear 0ms infinite;}.hNMSBDGY_26{stroke-dasharray:110 112;stroke-dashoffset:111;animation:hNMSBDGY_draw_26 5200ms linear 0ms infinite,hNMSBDGY_fade 5200ms linear 0ms infinite;}.hNMSBDGY_27{stroke-dasharray:139 141;stroke-dashoffset:140;animation:hNMSBDGY_draw_27 5200ms linear 0ms infinite,hNMSBDGY_fade 5200ms linear 0ms infinite;}.hNMSBDGY_28{stroke-dasharray:139 141;stroke-dashoffset:140;animation:hNMSBDGY_draw_28 5200ms linear 0ms infinite,hNMSBDGY_fade 5200ms linear 0ms infinite;}.hNMSBDGY_29{stroke-dasharray:37 39;stroke-dashoffset:38;animation:hNMSBDGY_draw_29 5200ms linear 0ms infinite,hNMSBDGY_fade 5200ms linear 0ms infinite;}.hNMSBDGY_30{stroke-dasharray:37 39;stroke-dashoffset:38;animation:hNMSBDGY_draw_30 5200ms linear 0ms infinite,hNMSBDGY_fade 5200ms linear 0ms infinite;}.hNMSBDGY_31{stroke-dasharray:110 112;stroke-dashoffset:111;animation:hNMSBDGY_draw_31 5200ms linear 0ms infinite,hNMSBDGY_fade 5200ms linear 0ms infinite;}.hNMSBDGY_32{stroke-dasharray:9 11;stroke-dashoffset:10;animation:hNMSBDGY_draw_32 5200ms linear 0ms infinite,hNMSBDGY_fade 5200ms linear 0ms infinite;}.hNMSBDGY_33{stroke-dasharray:3 5;stroke-dashoffset:4;animation:hNMSBDGY_draw_33 5200ms linear 0ms infinite,hNMSBDGY_fade 5200ms linear 0ms infinite;}.hNMSBDGY_34{stroke-dasharray:5 7;stroke-dashoffset:6;animation:hNMSBDGY_draw_34 5200ms linear 0ms infinite,hNMSBDGY_fade 5200ms linear 0ms infinite;}.hNMSBDGY_35{stroke-dasharray:5 7;stroke-dashoffset:6;animation:hNMSBDGY_draw_35 5200ms linear 0ms infinite,hNMSBDGY_fade 5200ms linear 0ms infinite;}.hNMSBDGY_36{stroke-dasharray:7 9;stroke-dashoffset:8;animation:hNMSBDGY_draw_36 5200ms linear 0ms infinite,hNMSBDGY_fade 5200ms linear 0ms infinite;}.hNMSBDGY_37{stroke-dasharray:7 9;stroke-dashoffset:8;animation:hNMSBDGY_draw_37 5200ms linear 0ms infinite,hNMSBDGY_fade 5200ms linear 0ms infinite;}.hNMSBDGY_38{stroke-dasharray:44 46;stroke-dashoffset:45;animation:hNMSBDGY_draw_38 5200ms linear 0ms infinite,hNMSBDGY_fade 5200ms linear 0ms infinite;}.hNMSBDGY_39{stroke-dasharray:224 226;stroke-dashoffset:225;animation:hNMSBDGY_draw_39 5200ms linear 0ms infinite,hNMSBDGY_fade 5200ms linear 0ms infinite;}.hNMSBDGY_40{stroke-dasharray:165 167;stroke-dashoffset:166;animation:hNMSBDGY_draw_40 5200ms linear 0ms infinite,hNMSBDGY_fade 5200ms linear 0ms infinite;}.hNMSBDGY_41{stroke-dasharray:165 167;stroke-dashoffset:166;animation:hNMSBDGY_draw_41 5200ms linear 0ms infinite,hNMSBDGY_fade 5200ms linear 0ms infinite;}.hNMSBDGY_42{stroke-dasharray:224 226;stroke-dashoffset:225;animation:hNMSBDGY_draw_42 5200ms linear 0ms infinite,hNMSBDGY_fade 5200ms linear 0ms infinite;}.hNMSBDGY_43{stroke-dasharray:30 32;stroke-dashoffset:31;animation:hNMSBDGY_draw_43 5200ms linear 0ms infinite,hNMSBDGY_fade 5200ms linear 0ms infinite;}.hNMSBDGY_44{stroke-dasharray:24 26;stroke-dashoffset:25;animation:hNMSBDGY_draw_44 5200ms linear 0ms infinite,hNMSBDGY_fade 5200ms linear 0ms infinite;}.hNMSBDGY_45{stroke-dasharray:25 27;stroke-dashoffset:26;animation:hNMSBDGY_draw_45 5200ms linear 0ms infinite,hNMSBDGY_fade 5200ms linear 0ms infinite;}.hNMSBDGY_46{stroke-dasharray:21 23;stroke-dashoffset:22;animation:hNMSBDGY_draw_46 5200ms linear 0ms infinite,hNMSBDGY_fade 5200ms linear 0ms infinite;}.hNMSBDGY_47{stroke-dasharray:224 226;stroke-dashoffset:225;animation:hNMSBDGY_draw_47 5200ms linear 0ms infinite,hNMSBDGY_fade 5200ms linear 0ms infinite;}.hNMSBDGY_48{stroke-dasharray:149 151;stroke-dashoffset:150;animation:hNMSBDGY_draw_48 5200ms linear 0ms infinite,hNMSBDGY_fade 5200ms linear 0ms infinite;}.hNMSBDGY_49{stroke-dasharray:149 151;stroke-dashoffset:150;animation:hNMSBDGY_draw_49 5200ms linear 0ms infinite,hNMSBDGY_fade 5200ms linear 0ms infinite;}.hNMSBDGY_50{stroke-dasharray:224 226;stroke-dashoffset:225;animation:hNMSBDGY_draw_50 5200ms linear 0ms infinite,hNMSBDGY_fade 5200ms linear 0ms infinite;}.hNMSBDGY_51{stroke-dasharray:30 32;stroke-dashoffset:31;animation:hNMSBDGY_draw_51 5200ms linear 0ms infinite,hNMSBDGY_fade 5200ms linear 0ms infinite;}.hNMSBDGY_52{stroke-dasharray:24 26;stroke-dashoffset:25;animation:hNMSBDGY_draw_52 5200ms linear 0ms infinite,hNMSBDGY_fade 5200ms linear 0ms infinite;}.hNMSBDGY_53{stroke-dasharray:25 27;stroke-dashoffset:26;animation:hNMSBDGY_draw_53 5200ms linear 0ms infinite,hNMSBDGY_fade 5200ms linear 0ms infinite;}.hNMSBDGY_54{stroke-dasharray:21 23;stroke-dashoffset:22;animation:hNMSBDGY_draw_54 5200ms linear 0ms infinite,hNMSBDGY_fade 5200ms linear 0ms infinite;}.hNMSBDGY_55{stroke-dasharray:166 168;stroke-dashoffset:167;animation:hNMSBDGY_draw_55 5200ms linear 0ms infinite,hNMSBDGY_fade 5200ms linear 0ms infinite;}.hNMSBDGY_56{stroke-dasharray:166 168;stroke-dashoffset:167;animation:hNMSBDGY_draw_56 5200ms linear 0ms infinite,hNMSBDGY_fade 5200ms linear 0ms infinite;}.hNMSBDGY_57{stroke-dasharray:166 168;stroke-dashoffset:167;animation:hNMSBDGY_draw_57 5200ms linear 0ms infinite,hNMSBDGY_fade 5200ms linear 0ms infinite;}.hNMSBDGY_58{stroke-dasharray:160 162;stroke-dashoffset:161;animation:hNMSBDGY_draw_58 5200ms linear 0ms infinite,hNMSBDGY_fade 5200ms linear 0ms infinite;}.hNMSBDGY_59{stroke-dasharray:161 163;stroke-dashoffset:162;animation:hNMSBDGY_draw_59 5200ms linear 0ms infinite,hNMSBDGY_fade 5200ms linear 0ms infinite;}.hNMSBDGY_60{stroke-dasharray:121 123;stroke-dashoffset:122;animation:hNMSBDGY_draw_60 5200ms linear 0ms infinite,hNMSBDGY_fade 5200ms linear 0ms infinite;}.hNMSBDGY_61{stroke-dasharray:160 162;stroke-dashoffset:161;animation:hNMSBDGY_draw_61 5200ms linear 0ms infinite,hNMSBDGY_fade 5200ms linear 0ms infinite;}.hNMSBDGY_62{stroke-dasharray:274 276;stroke-dashoffset:275;animation:hNMSBDGY_draw_62 5200ms linear 0ms infinite,hNMSBDGY_fade 5200ms linear 0ms infinite;}.hNMSBDGY_63{stroke-dasharray:274 276;stroke-dashoffset:275;animation:hNMSBDGY_draw_63 5200ms linear 0ms infinite,hNMSBDGY_fade 5200ms linear 0ms infinite;}.hNMSBDGY_64{stroke-dasharray:201 203;stroke-dashoffset:202;animation:hNMSBDGY_draw_64 5200ms linear 0ms infinite,hNMSBDGY_fade 5200ms linear 0ms infinite;}.hNMSBDGY_65{stroke-dasharray:274 276;stroke-dashoffset:275;animation:hNMSBDGY_draw_65 5200ms linear 0ms infinite,hNMSBDGY_fade 5200ms linear 0ms infinite;}.hNMSBDGY_66{stroke-dasharray:91 93;stroke-dashoffset:92;animation:hNMSBDGY_draw_66 5200ms linear 0ms infinite,hNMSBDGY_fade 5200ms linear 0ms infinite;}.hNMSBDGY_67{stroke-dasharray:91 93;stroke-dashoffset:92;animation:hNMSBDGY_draw_67 5200ms linear 0ms infinite,hNMSBDGY_fade 5200ms linear 0ms infinite;}.hNMSBDGY_68{stroke-dasharray:91 93;stroke-dashoffset:92;animation:hNMSBDGY_draw_68 5200ms linear 0ms infinite,hNMSBDGY_fade 5200ms linear 0ms infinite;}.hNMSBDGY_69{stroke-dasharray:91 93;stroke-dashoffset:92;animation:hNMSBDGY_draw_69 5200ms linear 0ms infinite,hNMSBDGY_fade 5200ms linear 0ms infinite;}.hNMSBDGY_70{stroke-dasharray:170 172;stroke-dashoffset:171;animation:hNMSBDGY_draw_70 5200ms linear 0ms infinite,hNMSBDGY_fade 5200ms linear 0ms infinite;}.hNMSBDGY_71{stroke-dasharray:171 173;stroke-dashoffset:172;animation:hNMSBDGY_draw_71 5200ms linear 0ms infinite,hNMSBDGY_fade 5200ms linear 0ms infinite;}.hNMSBDGY_72{stroke-dasharray:170 172;stroke-dashoffset:171;animation:hNMSBDGY_draw_72 5200ms linear 0ms infinite,hNMSBDGY_fade 5200ms linear 0ms infinite;}.hNMSBDGY_73{stroke-dasharray:268 270;stroke-dashoffset:269;animation:hNMSBDGY_draw_73 5200ms linear 0ms infinite,hNMSBDGY_fade 5200ms linear 0ms infinite;}.hNMSBDGY_74{stroke-dasharray:268 270;stroke-dashoffset:269;animation:hNMSBDGY_draw_74 5200ms linear 0ms infinite,hNMSBDGY_fade 5200ms linear 0ms infinite;}.hNMSBDGY_75{stroke-dasharray:222 224;stroke-dashoffset:223;animation:hNMSBDGY_draw_75 5200ms linear 0ms infinite,hNMSBDGY_fade 5200ms linear 0ms infinite;}.hNMSBDGY_76{stroke-dasharray:268 270;stroke-dashoffset:269;animation:hNMSBDGY_draw_76 5200ms linear 0ms infinite,hNMSBDGY_fade 5200ms linear 0ms infinite;}.hNMSBDGY_77{stroke-dasharray:87 89;stroke-dashoffset:88;animation:hNMSBDGY_draw_77 5200ms linear 0ms infinite,hNMSBDGY_fade 5200ms linear 0ms infinite;}.hNMSBDGY_78{stroke-dasharray:87 89;stroke-dashoffset:88;animation:hNMSBDGY_draw_78 5200ms linear 0ms infinite,hNMSBDGY_fade 5200ms linear 0ms infinite;}.hNMSBDGY_79{stroke-dasharray:87 89;stroke-dashoffset:88;animation:hNMSBDGY_draw_79 5200ms linear 0ms infinite,hNMSBDGY_fade 5200ms linear 0ms infinite;}.hNMSBDGY_80{stroke-dasharray:87 89;stroke-dashoffset:88;animation:hNMSBDGY_draw_80 5200ms linear 0ms infinite,hNMSBDGY_fade 5200ms linear 0ms infinite;}.hNMSBDGY_81{stroke-dasharray:183 185;stroke-dashoffset:184;animation:hNMSBDGY_draw_81 5200ms linear 0ms infinite,hNMSBDGY_fade 5200ms linear 0ms infinite;}.hNMSBDGY_82{stroke-dasharray:71 73;stroke-dashoffset:72;animation:hNMSBDGY_draw_82 5200ms linear 0ms infinite,hNMSBDGY_fade 5200ms linear 0ms infinite;}.hNMSBDGY_83{stroke-dasharray:18 20;stroke-dashoffset:19;animation:hNMSBDGY_draw_83 5200ms linear 0ms infinite,hNMSBDGY_fade 5200ms linear 0ms infinite;}.hNMSBDGY_84{stroke-dasharray:5 7;stroke-dashoffset:6;animation:hNMSBDGY_draw_84 5200ms linear 0ms infinite,hNMSBDGY_fade 5200ms linear 0ms infinite;}.hNMSBDGY_85{stroke-dasharray:51 53;stroke-dashoffset:52;animation:hNMSBDGY_draw_85 5200ms linear 0ms infinite,hNMSBDGY_fade 5200ms linear 0ms infinite;}@keyframes hNMSBDGY_draw{100%{stroke-dashoffset:0;}}@keyframes hNMSBDGY_fade{0%{stroke-opacity:1;}92.3076923076923%{stroke-opacity:1;}100%{stroke-opacity:0;}}@keyframes hNMSBDGY_draw_0{15.384615384615385%{stroke-dashoffset: 375}53.84615384615385%{ stroke-dashoffset: 0;}100%{ stroke-dashoffset: 0;}}@keyframes hNMSBDGY_draw_1{15.610859728506787%{stroke-dashoffset: 346}54.072398190045256%{ stroke-dashoffset: 0;}100%{ stroke-dashoffset: 0;}}@keyframes hNMSBDGY_draw_2{15.837104072398189%{stroke-dashoffset: 111}54.29864253393665%{ stroke-dashoffset: 0;}100%{ stroke-dashoffset: 0;}}@keyframes hNMSBDGY_draw_3{16.063348416289593%{stroke-dashoffset: 225}54.52488687782805%{ stroke-dashoffset: 0;}100%{ stroke-dashoffset: 0;}}@keyframes hNMSBDGY_draw_4{16.289592760180994%{stroke-dashoffset: 225}54.751131221719454%{ stroke-dashoffset: 0;}100%{ stroke-dashoffset: 0;}}@keyframes hNMSBDGY_draw_5{16.515837104072396%{stroke-dashoffset: 167}54.97737556561086%{ stroke-dashoffset: 0;}100%{ stroke-dashoffset: 0;}}@keyframes hNMSBDGY_draw_6{16.742081447963802%{stroke-dashoffset: 161}55.203619909502265%{ stroke-dashoffset: 0;}100%{ stroke-dashoffset: 0;}}@keyframes hNMSBDGY_draw_7{16.968325791855204%{stroke-dashoffset: 275}55.42986425339367%{ stroke-dashoffset: 0;}100%{ stroke-dashoffset: 0;}}@keyframes hNMSBDGY_draw_8{17.194570135746606%{stroke-dashoffset: 92}55.65610859728507%{ stroke-dashoffset: 0;}100%{ stroke-dashoffset: 0;}}@keyframes hNMSBDGY_draw_9{17.420814479638008%{stroke-dashoffset: 171}55.88235294117647%{ stroke-dashoffset: 0;}100%{ stroke-dashoffset: 0;}}@keyframes hNMSBDGY_draw_10{17.64705882352941%{stroke-dashoffset: 269}56.10859728506787%{ stroke-dashoffset: 0;}100%{ stroke-dashoffset: 0;}}@keyframes hNMSBDGY_draw_11{17.873303167420815%{stroke-dashoffset: 88}56.334841628959275%{ stroke-dashoffset: 0;}100%{ stroke-dashoffset: 0;}}@keyframes hNMSBDGY_draw_12{18.09954751131222%{stroke-dashoffset: 375}56.56108597285068%{ stroke-dashoffset: 0;}100%{ stroke-dashoffset: 0;}}@keyframes hNMSBDGY_draw_13{18.325791855203622%{stroke-dashoffset: 65}56.78733031674208%{ stroke-dashoffset: 0;}100%{ stroke-dashoffset: 0;}}@keyframes hNMSBDGY_draw_14{18.552036199095024%{stroke-dashoffset: 65}57.013574660633495%{ stroke-dashoffset: 0;}100%{ stroke-dashoffset: 0;}}@keyframes hNMSBDGY_draw_15{18.778280542986426%{stroke-dashoffset: 17}57.23981900452488%{ stroke-dashoffset: 0;}100%{ stroke-dashoffset: 0;}}@keyframes hNMSBDGY_draw_16{19.004524886877828%{stroke-dashoffset: 21}57.466063348416284%{ stroke-dashoffset: 0;}100%{ stroke-dashoffset: 0;}}@keyframes hNMSBDGY_draw_17{19.230769230769234%{stroke-dashoffset: 375}57.692307692307686%{ stroke-dashoffset: 0;}100%{ stroke-dashoffset: 0;}}@keyframes hNMSBDGY_draw_18{19.457013574660635%{stroke-dashoffset: 346}57.9185520361991%{ stroke-dashoffset: 0;}100%{ stroke-dashoffset: 0;}}@keyframes hNMSBDGY_draw_19{19.683257918552037%{stroke-dashoffset: 208}58.144796380090504%{ stroke-dashoffset: 0;}100%{ stroke-dashoffset: 0;}}@keyframes hNMSBDGY_draw_20{19.90950226244344%{stroke-dashoffset: 346}58.37104072398189%{ stroke-dashoffset: 0;}100%{ stroke-dashoffset: 0;}}@keyframes hNMSBDGY_draw_21{20.13574660633484%{stroke-dashoffset: 183}58.59728506787331%{ stroke-dashoffset: 0;}100%{ stroke-dashoffset: 0;}}@keyframes hNMSBDGY_draw_22{20.361990950226247%{stroke-dashoffset: 38}58.82352941176471%{ stroke-dashoffset: 0;}100%{ stroke-dashoffset: 0;}}@keyframes hNMSBDGY_draw_23{20.588235294117645%{stroke-dashoffset: 35}59.04977375565611%{ stroke-dashoffset: 0;}100%{ stroke-dashoffset: 0;}}@keyframes hNMSBDGY_draw_24{20.814479638009054%{stroke-dashoffset: 22}59.276018099547514%{ stroke-dashoffset: 0;}100%{ stroke-dashoffset: 0;}}@keyframes hNMSBDGY_draw_25{21.04072398190045%{stroke-dashoffset: 22}59.502262443438916%{ stroke-dashoffset: 0;}100%{ stroke-dashoffset: 0;}}@keyframes hNMSBDGY_draw_26{21.266968325791858%{stroke-dashoffset: 111}59.72850678733032%{ stroke-dashoffset: 0;}100%{ stroke-dashoffset: 0;}}@keyframes hNMSBDGY_draw_27{21.49321266968326%{stroke-dashoffset: 140}59.95475113122173%{ stroke-dashoffset: 0;}100%{ stroke-dashoffset: 0;}}@keyframes hNMSBDGY_draw_28{21.71945701357466%{stroke-dashoffset: 140}60.18099547511312%{ stroke-dashoffset: 0;}100%{ stroke-dashoffset: 0;}}@keyframes hNMSBDGY_draw_29{21.945701357466067%{stroke-dashoffset: 38}60.40723981900452%{ stroke-dashoffset: 0;}100%{ stroke-dashoffset: 0;}}@keyframes hNMSBDGY_draw_30{22.17194570135747%{stroke-dashoffset: 38}60.633484162895925%{ stroke-dashoffset: 0;}100%{ stroke-dashoffset: 0;}}@keyframes hNMSBDGY_draw_31{22.39819004524887%{stroke-dashoffset: 111}60.859728506787334%{ stroke-dashoffset: 0;}100%{ stroke-dashoffset: 0;}}@keyframes hNMSBDGY_draw_32{22.624434389140273%{stroke-dashoffset: 10}61.085972850678736%{ stroke-dashoffset: 0;}100%{ stroke-dashoffset: 0;}}@keyframes hNMSBDGY_draw_33{22.850678733031675%{stroke-dashoffset: 4}61.31221719457013%{ stroke-dashoffset: 0;}100%{ stroke-dashoffset: 0;}}@keyframes hNMSBDGY_draw_34{23.076923076923077%{stroke-dashoffset: 6}61.53846153846154%{ stroke-dashoffset: 0;}100%{ stroke-dashoffset: 0;}}@keyframes hNMSBDGY_draw_35{23.30316742081448%{stroke-dashoffset: 6}61.76470588235294%{ stroke-dashoffset: 0;}100%{ stroke-dashoffset: 0;}}@keyframes hNMSBDGY_draw_36{23.52941176470588%{stroke-dashoffset: 8}61.990950226244344%{ stroke-dashoffset: 0;}100%{ stroke-dashoffset: 0;}}@keyframes hNMSBDGY_draw_37{23.755656108597282%{stroke-dashoffset: 8}62.21719457013574%{ stroke-dashoffset: 0;}100%{ stroke-dashoffset: 0;}}@keyframes hNMSBDGY_draw_38{23.981900452488684%{stroke-dashoffset: 45}62.44343891402715%{ stroke-dashoffset: 0;}100%{ stroke-dashoffset: 0;}}@keyframes hNMSBDGY_draw_39{24.208144796380093%{stroke-dashoffset: 225}62.66968325791855%{ stroke-dashoffset: 0;}100%{ stroke-dashoffset: 0;}}@keyframes hNMSBDGY_draw_40{24.43438914027149%{stroke-dashoffset: 166}62.89592760180995%{ stroke-dashoffset: 0;}100%{ stroke-dashoffset: 0;}}@keyframes hNMSBDGY_draw_41{24.660633484162897%{stroke-dashoffset: 166}63.12217194570135%{ stroke-dashoffset: 0;}100%{ stroke-dashoffset: 0;}}@keyframes hNMSBDGY_draw_42{24.886877828054295%{stroke-dashoffset: 225}63.348416289592755%{ stroke-dashoffset: 0;}100%{ stroke-dashoffset: 0;}}@keyframes hNMSBDGY_draw_43{25.1131221719457%{stroke-dashoffset: 31}63.57466063348417%{ stroke-dashoffset: 0;}100%{ stroke-dashoffset: 0;}}@keyframes hNMSBDGY_draw_44{25.33936651583711%{stroke-dashoffset: 25}63.80090497737557%{ stroke-dashoffset: 0;}100%{ stroke-dashoffset: 0;}}@keyframes hNMSBDGY_draw_45{25.565610859728512%{stroke-dashoffset: 26}64.02714932126698%{ stroke-dashoffset: 0;}100%{ stroke-dashoffset: 0;}}@keyframes hNMSBDGY_draw_46{25.791855203619914%{stroke-dashoffset: 22}64.25339366515837%{ stroke-dashoffset: 0;}100%{ stroke-dashoffset: 0;}}@keyframes hNMSBDGY_draw_47{26.018099547511316%{stroke-dashoffset: 225}64.47963800904978%{ stroke-dashoffset: 0;}100%{ stroke-dashoffset: 0;}}@keyframes hNMSBDGY_draw_48{26.244343891402718%{stroke-dashoffset: 150}64.70588235294117%{ stroke-dashoffset: 0;}100%{ stroke-dashoffset: 0;}}@keyframes hNMSBDGY_draw_49{26.47058823529412%{stroke-dashoffset: 150}64.93212669683258%{ stroke-dashoffset: 0;}100%{ stroke-dashoffset: 0;}}@keyframes hNMSBDGY_draw_50{26.69683257918552%{stroke-dashoffset: 225}65.15837104072398%{ stroke-dashoffset: 0;}100%{ stroke-dashoffset: 0;}}@keyframes hNMSBDGY_draw_51{26.923076923076923%{stroke-dashoffset: 31}65.38461538461539%{ stroke-dashoffset: 0;}100%{ stroke-dashoffset: 0;}}@keyframes hNMSBDGY_draw_52{27.149321266968325%{stroke-dashoffset: 25}65.61085972850678%{ stroke-dashoffset: 0;}100%{ stroke-dashoffset: 0;}}@keyframes hNMSBDGY_draw_53{27.375565610859727%{stroke-dashoffset: 26}65.83710407239819%{ stroke-dashoffset: 0;}100%{ stroke-dashoffset: 0;}}@keyframes hNMSBDGY_draw_54{27.601809954751133%{stroke-dashoffset: 22}66.06334841628959%{ stroke-dashoffset: 0;}100%{ stroke-dashoffset: 0;}}@keyframes hNMSBDGY_draw_55{27.828054298642535%{stroke-dashoffset: 167}66.289592760181%{ stroke-dashoffset: 0;}100%{ stroke-dashoffset: 0;}}@keyframes hNMSBDGY_draw_56{28.054298642533944%{stroke-dashoffset: 167}66.5158371040724%{ stroke-dashoffset: 0;}100%{ stroke-dashoffset: 0;}}@keyframes hNMSBDGY_draw_57{28.28054298642534%{stroke-dashoffset: 167}66.7420814479638%{ stroke-dashoffset: 0;}100%{ stroke-dashoffset: 0;}}@keyframes hNMSBDGY_draw_58{28.506787330316747%{stroke-dashoffset: 161}66.96832579185521%{ stroke-dashoffset: 0;}100%{ stroke-dashoffset: 0;}}@keyframes hNMSBDGY_draw_59{28.733031674208142%{stroke-dashoffset: 162}67.1945701357466%{ stroke-dashoffset: 0;}100%{ stroke-dashoffset: 0;}}@keyframes hNMSBDGY_draw_60{28.95927601809955%{stroke-dashoffset: 122}67.42081447963801%{ stroke-dashoffset: 0;}100%{ stroke-dashoffset: 0;}}@keyframes hNMSBDGY_draw_61{29.185520361990953%{stroke-dashoffset: 161}67.64705882352942%{ stroke-dashoffset: 0;}100%{ stroke-dashoffset: 0;}}@keyframes hNMSBDGY_draw_62{29.411764705882355%{stroke-dashoffset: 275}67.87330316742081%{ stroke-dashoffset: 0;}100%{ stroke-dashoffset: 0;}}@keyframes hNMSBDGY_draw_63{29.638009049773757%{stroke-dashoffset: 275}68.09954751131222%{ stroke-dashoffset: 0;}100%{ stroke-dashoffset: 0;}}@keyframes hNMSBDGY_draw_64{29.86425339366516%{stroke-dashoffset: 202}68.32579185520362%{ stroke-dashoffset: 0;}100%{ stroke-dashoffset: 0;}}@keyframes hNMSBDGY_draw_65{30.09049773755656%{stroke-dashoffset: 275}68.55203619909503%{ stroke-dashoffset: 0;}100%{ stroke-dashoffset: 0;}}@keyframes hNMSBDGY_draw_66{30.316742081447963%{stroke-dashoffset: 92}68.77828054298642%{ stroke-dashoffset: 0;}100%{ stroke-dashoffset: 0;}}@keyframes hNMSBDGY_draw_67{30.542986425339368%{stroke-dashoffset: 92}69.00452488687783%{ stroke-dashoffset: 0;}100%{ stroke-dashoffset: 0;}}@keyframes hNMSBDGY_draw_68{30.76923076923077%{stroke-dashoffset: 92}69.23076923076923%{ stroke-dashoffset: 0;}100%{ stroke-dashoffset: 0;}}@keyframes hNMSBDGY_draw_69{30.99547511312218%{stroke-dashoffset: 92}69.45701357466064%{ stroke-dashoffset: 0;}100%{ stroke-dashoffset: 0;}}@keyframes hNMSBDGY_draw_70{31.221719457013574%{stroke-dashoffset: 171}69.68325791855203%{ stroke-dashoffset: 0;}100%{ stroke-dashoffset: 0;}}@keyframes hNMSBDGY_draw_71{31.447963800904983%{stroke-dashoffset: 172}69.90950226244344%{ stroke-dashoffset: 0;}100%{ stroke-dashoffset: 0;}}@keyframes hNMSBDGY_draw_72{31.674208144796378%{stroke-dashoffset: 171}70.13574660633483%{ stroke-dashoffset: 0;}100%{ stroke-dashoffset: 0;}}@keyframes hNMSBDGY_draw_73{31.900452488687787%{stroke-dashoffset: 269}70.36199095022624%{ stroke-dashoffset: 0;}100%{ stroke-dashoffset: 0;}}@keyframes hNMSBDGY_draw_74{32.126696832579185%{stroke-dashoffset: 269}70.58823529411764%{ stroke-dashoffset: 0;}100%{ stroke-dashoffset: 0;}}@keyframes hNMSBDGY_draw_75{32.35294117647059%{stroke-dashoffset: 223}70.81447963800905%{ stroke-dashoffset: 0;}100%{ stroke-dashoffset: 0;}}@keyframes hNMSBDGY_draw_76{32.57918552036199%{stroke-dashoffset: 269}71.04072398190046%{ stroke-dashoffset: 0;}100%{ stroke-dashoffset: 0;}}@keyframes hNMSBDGY_draw_77{32.80542986425339%{stroke-dashoffset: 88}71.26696832579185%{ stroke-dashoffset: 0;}100%{ stroke-dashoffset: 0;}}@keyframes hNMSBDGY_draw_78{33.03167420814479%{stroke-dashoffset: 88}71.49321266968326%{ stroke-dashoffset: 0;}100%{ stroke-dashoffset: 0;}}@keyframes hNMSBDGY_draw_79{33.2579185520362%{stroke-dashoffset: 88}71.71945701357465%{ stroke-dashoffset: 0;}100%{ stroke-dashoffset: 0;}}@keyframes hNMSBDGY_draw_80{33.484162895927604%{stroke-dashoffset: 88}71.94570135746606%{ stroke-dashoffset: 0;}100%{ stroke-dashoffset: 0;}}@keyframes hNMSBDGY_draw_81{33.710407239819006%{stroke-dashoffset: 184}72.17194570135746%{ stroke-dashoffset: 0;}100%{ stroke-dashoffset: 0;}}@keyframes hNMSBDGY_draw_82{33.93665158371041%{stroke-dashoffset: 72}72.39819004524888%{ stroke-dashoffset: 0;}100%{ stroke-dashoffset: 0;}}@keyframes hNMSBDGY_draw_83{34.16289592760181%{stroke-dashoffset: 19}72.62443438914026%{ stroke-dashoffset: 0;}100%{ stroke-dashoffset: 0;}}@keyframes hNMSBDGY_draw_84{34.38914027149321%{stroke-dashoffset: 6}72.85067873303167%{ stroke-dashoffset: 0;}100%{ stroke-dashoffset: 0;}}@keyframes hNMSBDGY_draw_85{34.61538461538461%{stroke-dashoffset: 52}73.07692307692307%{ stroke-dashoffset: 0;}100%{ stroke-dashoffset: 0;}}</style></svg>